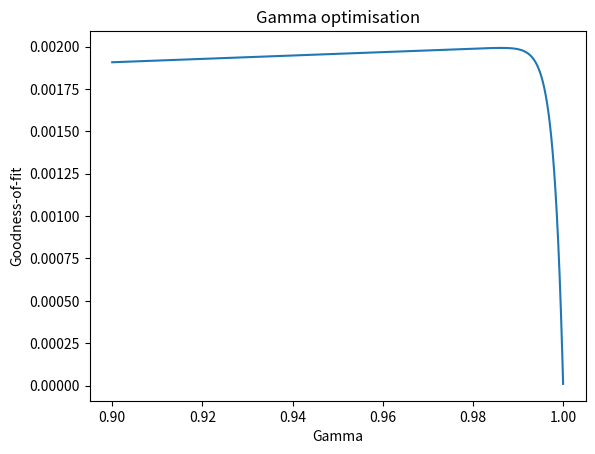

Python code for this plot:
import numpy as np
import matplotlib.pyplot as plt

def k(g, t):
    return .5 * (np.abs(g**(t-1) - g**t) + np.abs(g**(t+1) - g**t))

def F(g, t, T):
    return (1 / (T - 2)) * np.sum(np.array([k(g, n) for n in t[1:-1]]))

diameter = 2
#speed = 0.3
#dt = 0.001
#step_size = speed * dt
step_size = .002 # actor test env

L = diameter / 2
T = L / step_size
t = np.arange(T)

gamma_lower = .9
gamma_upper = 1.0
gamma_precision = 10000

gammas = np.linspace(gamma_lower, gamma_upper, num=gamma_precision, endpoint=False)
fitness = np.array([F(gamma, t, T) for gamma in gammas])

print('Optimal gamma is ' + str(gammas[np.argmax(fitness)]) + ' with F=' + str(np.max(fitness)))

plt.figure()
plt.title("Gamma optimisation")
plt.plot(gammas, fitness)
plt.xlabel("Gamma")
plt.ylabel("Goodness-of-fit")
plt.show()
